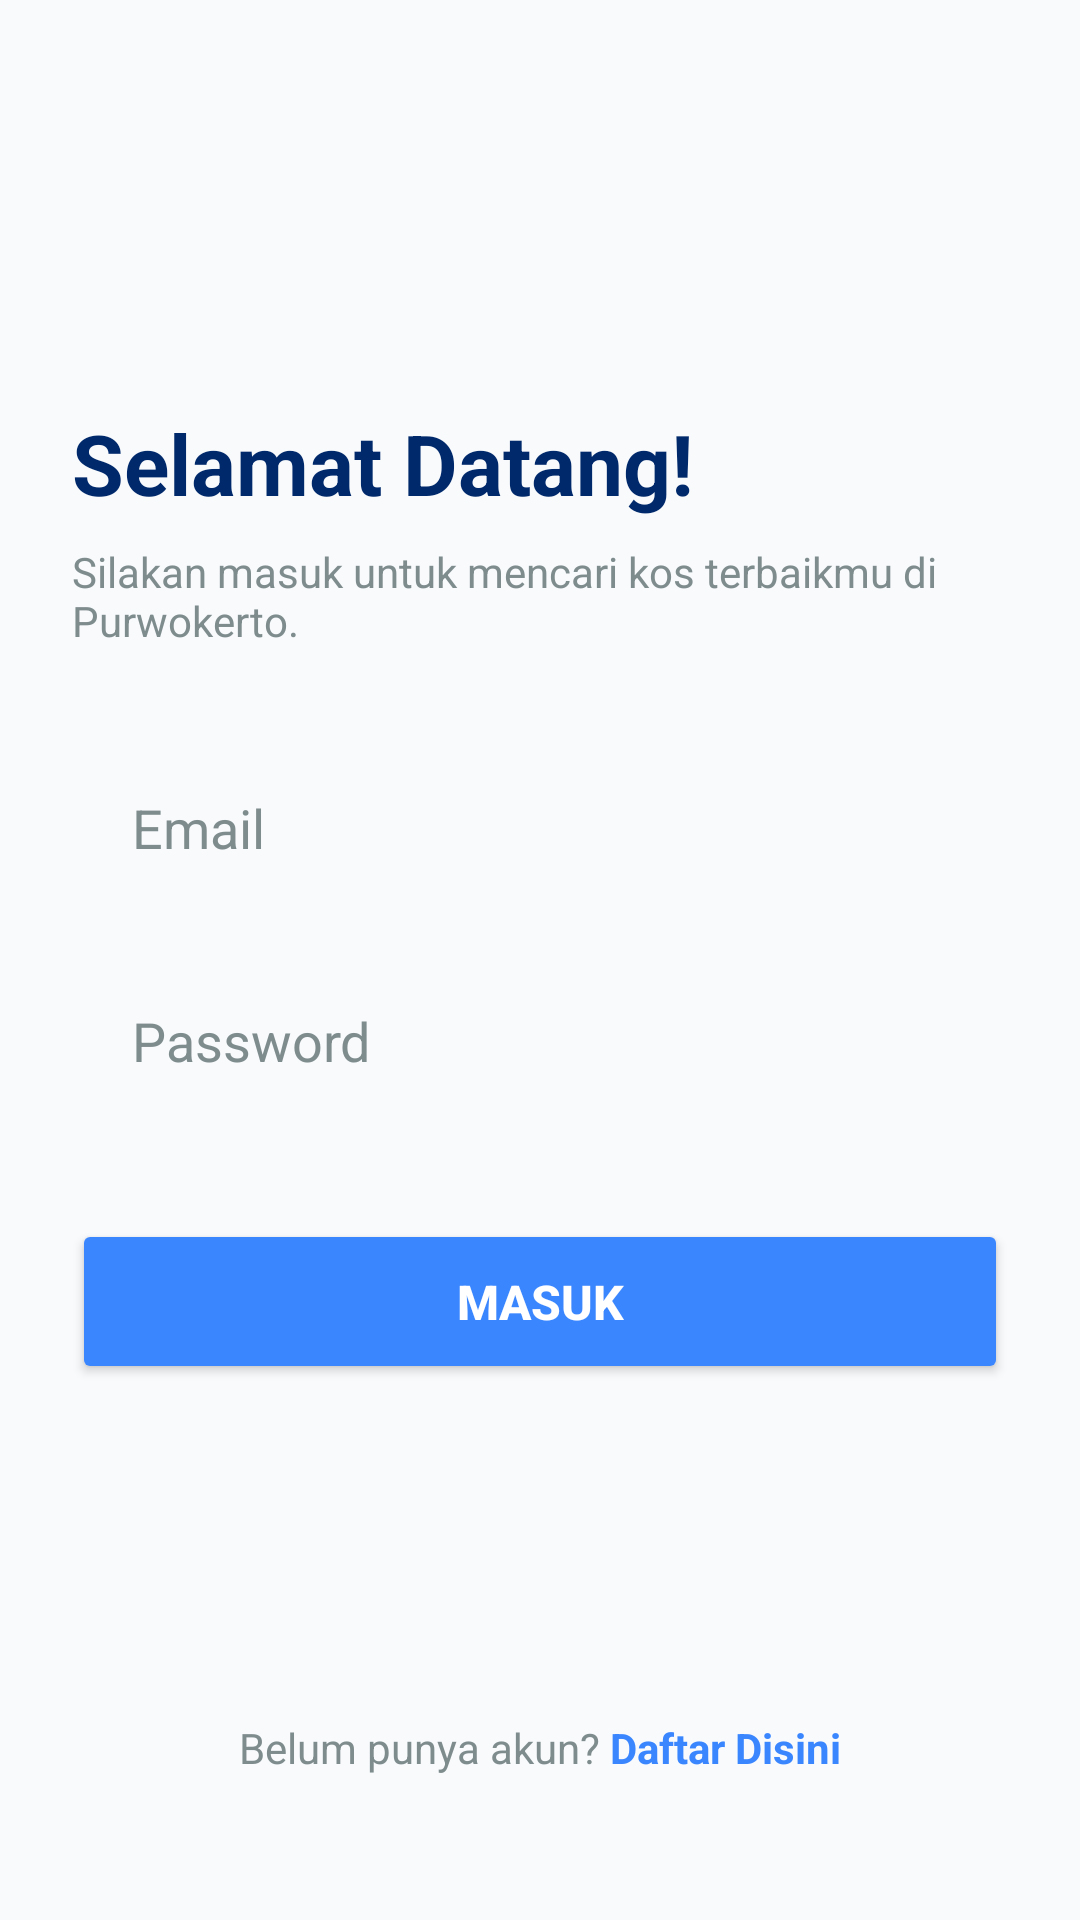

Reconstruct the res/layout file that produces this screen, plus the resources it refers to.
<!-- AndroidManifest.xml: application theme Theme.Kosfinder -->
<!-- res/layout/activity_login.xml -->
<?xml version="1.0" encoding="utf-8"?>
<androidx.constraintlayout.widget.ConstraintLayout
    xmlns:android="http://schemas.android.com/apk/res/android"
    xmlns:app="http://schemas.android.com/apk/res-auto"
    android:layout_width="match_parent"
    android:layout_height="match_parent"
    android:background="@color/background_page"
    android:padding="24dp">

    <LinearLayout
        android:layout_width="match_parent"
        android:layout_height="wrap_content"
        android:orientation="vertical"
        app:layout_constraintBottom_toTopOf="@+id/layoutBottom"
        app:layout_constraintEnd_toEndOf="parent"
        app:layout_constraintStart_toStartOf="parent"
        app:layout_constraintTop_toTopOf="parent">

        <TextView
            android:id="@+id/txtWelcome"
            android:layout_width="wrap_content"
            android:layout_height="wrap_content"
            android:text="Selamat Datang!"
            android:textColor="@color/blue_dark"
            android:textSize="28sp"
            android:textStyle="bold" />

        <TextView
            android:id="@+id/txtSubLogin"
            android:layout_width="match_parent"
            android:layout_height="wrap_content"
            android:layout_marginTop="8dp"
            android:text="Silakan masuk untuk mencari kos terbaikmu di Purwokerto."
            android:textColor="@color/gray_text"
            android:textSize="14sp" />

        <EditText
            android:id="@+id/etEmailLogin"
            android:layout_width="match_parent"
            android:layout_height="55dp"
            android:layout_marginTop="32dp"
            android:background="@drawable/bg_input_field"
            android:hint="Email"
            android:inputType="textEmailAddress"
            android:paddingStart="20dp"
            android:paddingEnd="20dp"
            android:textColor="@color/blue_dark"
            android:textColorHint="@color/gray_text" />

        <EditText
            android:id="@+id/etPasswordLogin"
            android:layout_width="match_parent"
            android:layout_height="55dp"
            android:layout_marginTop="16dp"
            android:background="@drawable/bg_input_field"
            android:hint="Password"
            android:inputType="textPassword"
            android:paddingStart="20dp"
            android:paddingEnd="20dp"
            android:textColor="@color/blue_dark"
            android:textColorHint="@color/gray_text" />

        <Button
            android:id="@+id/btnLogin"
            android:layout_width="match_parent"
            android:layout_height="55dp"
            android:layout_marginTop="32dp"
            android:backgroundTint="@color/blue_primary"
            android:text="Masuk"
            android:textColor="@color/white"
            android:textSize="16sp"
            android:textStyle="bold"
            app:cornerRadius="12dp" />

    </LinearLayout>

    <LinearLayout
        android:id="@+id/layoutBottom"
        android:layout_width="wrap_content"
        android:layout_height="wrap_content"
        android:layout_marginBottom="24dp"
        android:orientation="horizontal"
        app:layout_constraintBottom_toBottomOf="parent"
        app:layout_constraintEnd_toEndOf="parent"
        app:layout_constraintStart_toStartOf="parent">

        <TextView
            android:layout_width="wrap_content"
            android:layout_height="wrap_content"
            android:text="Belum punya akun? "
            android:textColor="@color/gray_text" />

        <TextView
            android:id="@+id/txtToRegister"
            android:layout_width="wrap_content"
            android:layout_height="wrap_content"
            android:text="Daftar Disini"
            android:textColor="@color/blue_primary"
            android:textStyle="bold"
            android:clickable="true"
            android:focusable="true" />
    </LinearLayout>

</androidx.constraintlayout.widget.ConstraintLayout>
<!-- resources referenced by this layout -->
<resources>
  <color name="background_page">#F8FAFC</color>
  <color name="blue_dark">#00296B</color>
  <color name="blue_primary">#3A86FF</color>
  <color name="gray_text">#7F8C8D</color>
  <color name="white">#FFFFFF</color>
  <style name="Theme.Kosfinder" parent="Base.Theme.Kosfinder" />
  <style name="Base.Theme.Kosfinder" parent="Theme.Material3.DayNight.NoActionBar">
          
          
      </style>
</resources>
